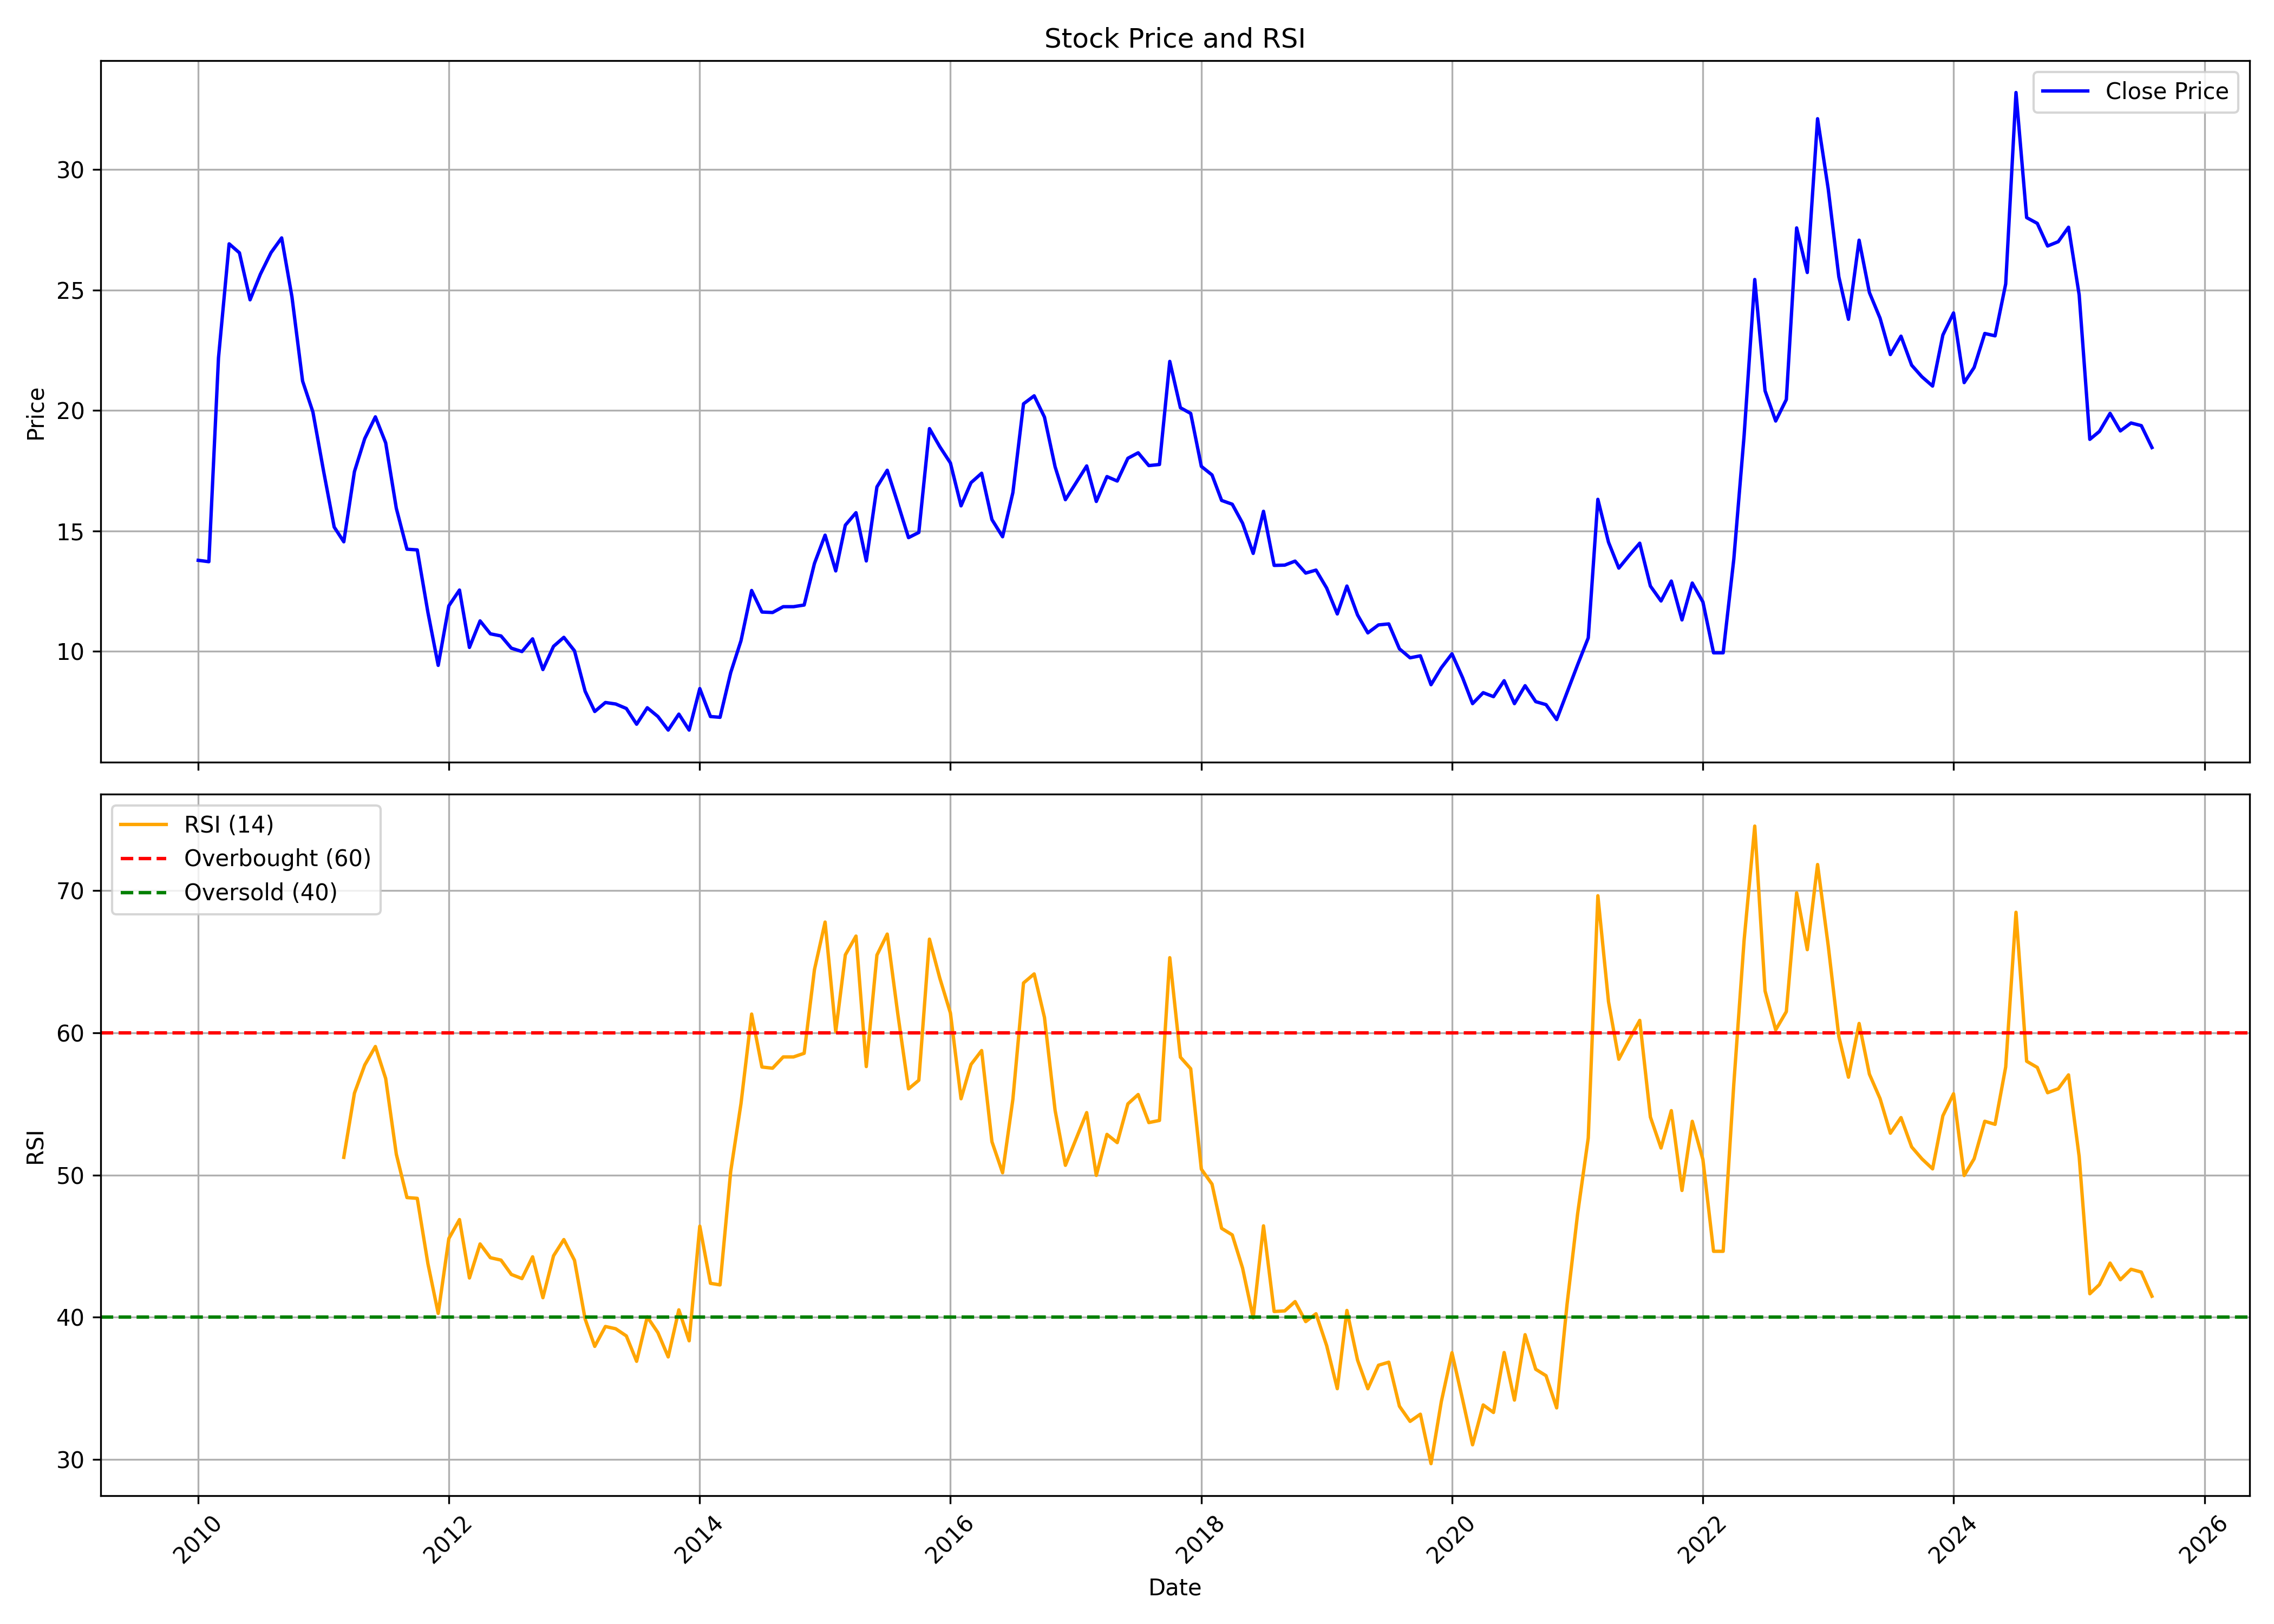

Data behind this chart, as committed beside it:
, date, symbol, open, high, low, close, volume, rsi
0, 2010-01-01, SIL, 17.33, 19.34, 13.2, 13.78, 1025862, 
1, 2010-02-01, SIL, 13.78, 15.18, 12.94, 13.72, 200905, 
2, 2010-03-01, SIL, 13.72, 22.24, 13.72, 22.19, 1787803, 
3, 2010-04-01, SIL, 23.3, 31.23, 21.84, 26.92, 2123624, 
4, 2010-05-01, SIL, 26.98, 28.96, 23.48, 26.55, 376979, 
5, 2010-06-01, SIL, 26.2, 27.9, 24.11, 24.6, 347114, 
6, 2010-07-01, SIL, 24.51, 29.76, 23.88, 25.66, 834147, 
7, 2010-08-01, SIL, 25.77, 30.84, 25.77, 26.55, 1351153, 
8, 2010-09-01, SIL, 26.79, 31.48, 25.65, 27.17, 1057273, 
9, 2010-10-01, SIL, 27.57, 28.86, 23.93, 24.72, 732841, 
10, 2010-11-01, SIL, 25.24, 27.63, 20.55, 21.22, 366940, 
11, 2010-12-01, SIL, 21.42, 22.74, 17.93, 19.94, 134327, 
12, 2011-01-01, SIL, 20.4, 22.21, 17.02, 17.49, 77677, 
13, 2011-02-01, SIL, 18.25, 18.25, 14.72, 15.16, 66812, 
14, 2011-03-01, SIL, 15.22, 15.59, 13.55, 14.55, 271432, 51.25
15, 2011-04-01, SIL, 14.84, 19.79, 14.84, 17.46, 200599, 55.76
16, 2011-05-01, SIL, 17.2, 19.27, 15.22, 18.83, 77446, 57.74
17, 2011-06-01, SIL, 19.79, 26.32, 17.58, 19.73, 357909, 59.04
18, 2011-07-01, SIL, 19.44, 20.99, 18.19, 18.66, 121351, 56.79
19, 2011-08-01, SIL, 18.47, 19.24, 14.89, 15.94, 206164, 51.47
20, 2011-09-01, SIL, 15.94, 16.74, 14.06, 14.24, 83402, 48.42
21, 2011-10-01, SIL, 13.7, 14.86, 12.75, 14.21, 61825, 48.37
22, 2011-11-01, SIL, 13.82, 14.77, 10.9, 11.62, 92988, 43.78
23, 2011-12-01, SIL, 11.41, 11.91, 9.383, 9.413, 67540, 40.28
24, 2012-01-01, SIL, 9.353, 12.63, 9.353, 11.89, 45652, 45.54
25, 2012-02-01, SIL, 11.94, 14.21, 11.53, 12.54, 161172, 46.87
26, 2012-03-01, SIL, 12.81, 13.49, 9.681, 10.16, 184882, 42.76
27, 2012-04-01, SIL, 10.66, 12.6, 10.37, 11.26, 54190, 45.16
28, 2012-05-01, SIL, 11.26, 11.62, 10.07, 10.72, 81921, 44.19
29, 2012-06-01, SIL, 10.72, 11.35, 10.34, 10.63, 35423, 44.02
30, 2012-07-01, SIL, 10.75, 11.68, 9.74, 10.13, 31219, 43.01
31, 2012-08-01, SIL, 10.92, 11.45, 9.924, 9.986, 29374, 42.72
32, 2012-09-01, SIL, 9.893, 10.51, 8.897, 10.51, 82573, 44.25
33, 2012-10-01, SIL, 10.98, 11.14, 9.177, 9.239, 51016, 41.38
34, 2012-11-01, SIL, 9.333, 10.2, 8.617, 10.2, 84569, 44.32
35, 2012-12-01, SIL, 10.48, 12.44, 10.2, 10.58, 222240, 45.47
36, 2013-01-01, SIL, 11.01, 12.41, 10.02, 10.02, 88450, 44.01
37, 2013-02-01, SIL, 10.51, 10.51, 8.337, 8.337, 54401, 39.87
38, 2013-03-01, SIL, 8.742, 9.146, 7.466, 7.497, 58804, 37.95
39, 2013-04-01, SIL, 7.466, 8.866, 7.466, 7.871, 60368, 39.35
40, 2013-05-01, SIL, 7.871, 8.524, 7.559, 7.808, 56615, 39.19
41, 2013-06-01, SIL, 7.746, 8.617, 7.28, 7.622, 45717, 38.69
42, 2013-07-01, SIL, 7.902, 8.306, 6.968, 6.968, 16127, 36.9
43, 2013-08-01, SIL, 7.421, 7.653, 6.725, 7.653, 7334, 40.03
44, 2013-09-01, SIL, 7.653, 7.653, 7.288, 7.288, 5708, 38.92
45, 2013-10-01, SIL, 7.222, 7.388, 6.626, 6.725, 15275, 37.21
46, 2013-11-01, SIL, 6.725, 7.719, 6.725, 7.388, 6657, 40.52
47, 2013-12-01, SIL, 7.388, 7.388, 6.361, 6.725, 13883, 38.35
48, 2014-01-01, SIL, 7.056, 9.111, 7.056, 8.448, 37109, 46.41
49, 2014-02-01, SIL, 8.614, 8.845, 6.858, 7.288, 40181, 42.39
50, 2014-03-01, SIL, 7.288, 7.62, 6.957, 7.255, 71356, 42.28
51, 2014-04-01, SIL, 7.056, 10.77, 6.957, 9.111, 142846, 50.25
52, 2014-05-01, SIL, 9.111, 11.33, 8.349, 10.44, 142583, 55.03
53, 2014-06-01, SIL, 10.93, 13.09, 10.34, 12.52, 128277, 61.33
54, 2014-07-01, SIL, 12.59, 14.31, 11.43, 11.63, 194356, 57.6
55, 2014-08-01, SIL, 11.92, 12.44, 11.19, 11.61, 54255, 57.52
56, 2014-09-01, SIL, 11.61, 13.89, 11.06, 11.85, 207156, 58.31
57, 2014-10-01, SIL, 11.3, 12.47, 10.85, 11.85, 38837, 58.31
58, 2014-11-01, SIL, 11.85, 12.06, 10.95, 11.92, 85107, 58.57
59, 2014-12-01, SIL, 11.37, 13.68, 11.37, 13.65, 121106, 64.45
... 128 more rows
